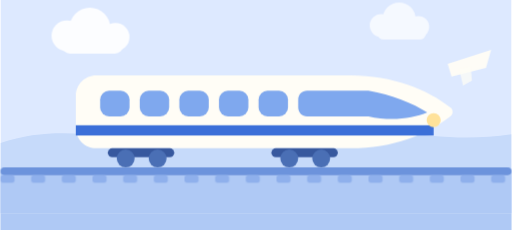
t = 0.00 s
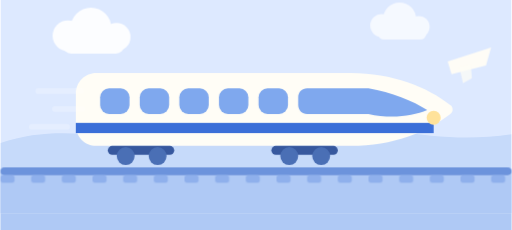
t = 2.38 s
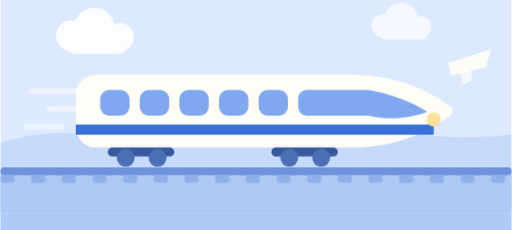
t = 4.75 s
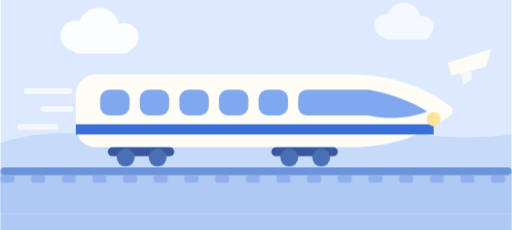
t = 7.13 s
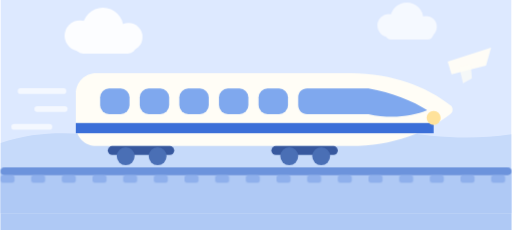
t = 9.50 s

The animated SVG that drew these frames (rendered in a browser with its animation timeline set to each time). Animation: 5 CSS @keyframes rules; frames cover the first 9.50 s, repeats indefinitely.

<svg xmlns="http://www.w3.org/2000/svg" viewBox="0 0 800 360" width="800" height="360" role="img" aria-label="交通">
  <style>
    @keyframes tn-drift { 0%,100% { transform: translateX(0) } 50% { transform: translateX(24px) } }
    @keyframes tn-bob   { 0%,100% { transform: translateY(0) } 50% { transform: translateY(-4px) } }
    @keyframes tn-pulse { 0%,100% { transform: scale(1); opacity: .28 } 50% { transform: scale(1.09); opacity: .42 } }
    @keyframes tn-twinkle { 0%,100% { opacity: .35 } 50% { opacity: .95 } }
    .tn-drift { animation: tn-drift 26s ease-in-out infinite }
    .tn-drift-slow { animation: tn-drift 38s ease-in-out infinite reverse }
    .tn-bob { animation: tn-bob 4s ease-in-out infinite }
    .tn-pulse { transform-box: fill-box; transform-origin: center; animation: tn-pulse 5s ease-in-out infinite }
    .tn-twinkle { animation: tn-twinkle 3.2s ease-in-out infinite }
    @keyframes tn-speed { 0% { transform: translateX(46px); opacity: 0 } 25% { opacity: .75 } 100% { transform: translateX(-70px); opacity: 0 } }
    .tn-speed { animation: tn-speed 2.2s linear infinite }
    @media (prefers-reduced-motion: reduce) {
      .tn-drift, .tn-drift-slow, .tn-bob, .tn-pulse, .tn-twinkle,
      .tn-speed, .tn-steam, .tn-float, .tn-drop, .tn-shadow { animation: none }
    }
  </style>
  <defs>
    <clipPath id="tr-frame"><rect width="800" height="360"/></clipPath>
    <pattern id="tr-ties" x="0" y="0" width="48" height="12" patternUnits="userSpaceOnUse">
      <rect x="0" y="0" width="22" height="12" rx="4" fill="#8FB0EC"/>
    </pattern>
  </defs>
  <g clip-path="url(#tr-frame)">
    <g transform="translate(0,-26)">
    <rect width="800" height="360" fill="#DDE9FF"/>

    <!-- 遠景の丘 -->
    <path d="M0 250 C 90 218 170 246 252 242 C 344 237 402 206 502 216 C 612 226 692 252 800 236 L800 360 L0 360 Z" fill="#C6DAFA"/>

    <!-- 雲 -->
    <g class="tn-drift" fill="#FFFFFF" opacity="0.9">
      <circle cx="104" cy="82" r="24"/><circle cx="140" cy="70" r="32"/><circle cx="180" cy="84" r="22"/>
      <rect x="96" y="84" width="96" height="26" rx="13"/>
    </g>
    <g class="tn-drift-slow" fill="#FFFFFF" opacity="0.7">
      <circle cx="596" cy="66" r="18"/><circle cx="624" cy="56" r="26"/><circle cx="654" cy="68" r="17"/>
      <rect x="590" y="68" width="76" height="20" rx="10"/>
    </g>

    <!-- 空の飛行機 -->
    <g class="tn-bob" fill="#FFFDF6" opacity="0.95">
      <path d="M700 126 L768 104 L760 132 L706 146 Z"/>
      <path d="M718 134 L724 160 L738 152 L736 130 Z" opacity="0.75"/>
    </g>

    <!-- 地面 -->
    <path d="M0 296 C 160 286 300 300 460 296 C 600 292 700 302 800 294 L800 360 L0 360 Z" fill="#AFC9F5"/>

    <!-- 線路 -->
    <rect x="0" y="288" width="800" height="12" rx="6" fill="#6C93DC"/>
    <rect x="0" y="300" width="800" height="12" fill="url(#tr-ties)"/>

    <!-- 車体 -->
    <g class="tn-bob">
      <path d="M150 144 H548 C614 144 668 166 704 194 C709 197 709 205 704 208 C668 236 614 258 548 258 H150 C132 258 118 244 118 226 V176 C118 158 132 144 150 144 Z" fill="#FFFDF6"/>
      <rect x="118" y="222" width="560" height="16" fill="#3B6FD8"/>
      <g fill="#7FA8EE">
        <rect x="156" y="168" width="46" height="40" rx="14"/>
        <rect x="218" y="168" width="46" height="40" rx="14"/>
        <rect x="280" y="168" width="46" height="40" rx="14"/>
        <rect x="342" y="168" width="46" height="40" rx="14"/>
        <rect x="404" y="168" width="46" height="40" rx="14"/>
        <path d="M480 168 H576 C612 174 646 188 668 202 C644 212 610 216 576 208 H480 C472 208 466 202 466 194 V182 C466 174 472 168 480 168 Z"/>
      </g>
      <circle cx="678" cy="214" r="11" fill="#FFE29A"/>
      <!-- 台車と車輪 -->
      <rect x="168" y="258" width="104" height="14" rx="7" fill="#37589E"/>
      <rect x="424" y="258" width="104" height="14" rx="7" fill="#37589E"/>
      <g fill="#4A6FB5">
        <circle cx="196" cy="274" r="14"/><circle cx="246" cy="274" r="14"/>
        <circle cx="452" cy="274" r="14"/><circle cx="502" cy="274" r="14"/>
      </g>
    </g>

    <!-- スピードライン -->
    <g class="tn-speed" fill="#FFFFFF" opacity="0.75">
      <rect x="18" y="164" width="76" height="9" rx="4.5"/>
      <rect x="44" y="192" width="52" height="9" rx="4.5"/>
      <rect x="8" y="220" width="64" height="9" rx="4.5"/>
    </g>
  </g>
    <rect x="0" y="334" width="800" height="26" fill="#AFC9F5"/>
  </g>
</svg>
